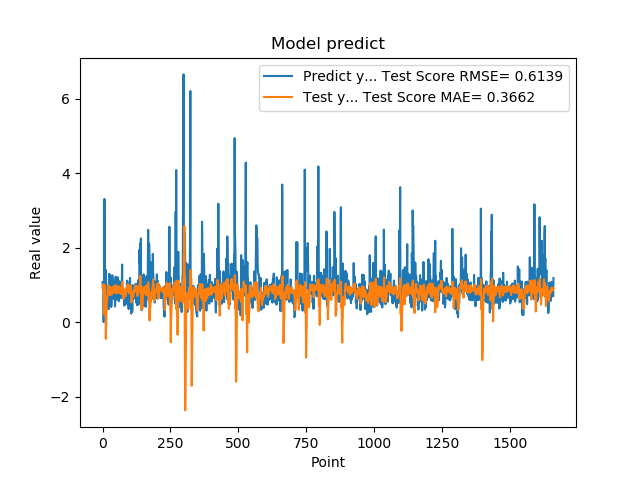

The file beside this chart, header and first rows:
1.074290990829999792e+00, 9.306931992885986160e-01
9.521890282630000035e-01, 9.624839384456923552e-01
9.879170060160000766e-01, 8.897970131765184920e-01
1.011654973029999960e+00, 9.813163366890752526e-01
0.000000000000000000e+00, 1.015460261395787711e+00
7.643579840659999736e-01, 2.096501577637341907e-01
7.788103222849999119e-01, 6.769664732359268466e-01
3.306220054629999794e+00, 4.403839905872305449e-01
1.055441975589999970e+00, 9.841280657648944219e-01
7.543110251430000801e-01, 5.936529800383814059e-01
7.915459871289999283e-01, 5.765573524308010844e-01
1.409499049189999909e+00, 2.955452312978396612e-01
8.875439763070001042e-01, -4.507809046307534317e-01
6.401469707490000660e-01, -1.728721451204068560e-01
5.082880258560000808e-01, 1.497863791151138324e-01
8.640019893649999450e-01, 3.390953838781787244e-01
5.725920200349999822e-01, 6.492725697585913780e-01
8.469420075419999971e-01, 5.852251600840784329e-01
9.181020259860001032e-01, 7.604748967363764711e-01
7.976629734039999420e-01, 8.673234261604092499e-01
9.608020186419998776e-01, 8.971115846423516338e-01
9.555831551549999192e-01, 9.919857103830800327e-01
3.470349907879999862e-01, 9.812128598386863354e-01
9.546210169789999256e-01, 7.694836451640130193e-01
1.293938040730000072e+00, 9.459404342790895814e-01
5.251880288119999962e-01, 9.102086824993549374e-01
4.773890078070000542e-01, 7.316098482061307307e-01
1.275226235389999907e+00, 8.374818472447468354e-01
8.723750114439999814e-01, 9.466651646280388466e-01
8.355640172959999390e-01, 7.329562249914407523e-01
7.321749925609999377e-01, 8.859533592921453593e-01
7.640249729160000225e-01, 9.051332760414134704e-01
4.072830080990000323e-01, 8.724652045543787038e-01
4.752210080619999610e-01, 7.601106492934367465e-01
8.781340122220000488e-01, 7.456413760888528364e-01
7.414129972460000717e-01, 8.017360398177205694e-01
1.258002042770000051e+00, 7.681132296030602769e-01
1.069700956339999953e+00, 9.326876908340318018e-01
7.274609804150000691e-01, 9.533659205763506117e-01
7.892770171170000459e-01, 9.274849823183587416e-01
6.237750053410000550e-01, 9.491940807702398120e-01
6.914690136910000007e-01, 8.096573842998274761e-01
8.557710051540000640e-01, 8.251127018762240972e-01
7.093830108640000187e-01, 9.143274331279469536e-01
1.014547944070000041e+00, 8.475504296636074963e-01
1.115731000900000103e+00, 9.615961043454760437e-01
4.182830154900000208e-01, 9.809789327435175510e-01
1.002280950550000105e+00, 7.792595325791793481e-01
1.218860983849999968e+00, 9.970789013696512715e-01
1.143296003339999922e+00, 9.034336785844725437e-01
6.528189778330000248e-01, 8.896796707829421891e-01
6.746559739110000731e-01, 8.928016600469975694e-01
6.009536385540000802e-01, 9.034008838796637741e-01
6.694570183749999348e-01, 7.787200166076393426e-01
6.538079977039999990e-01, 7.827680660109392896e-01
7.814120054240000224e-01, 7.889867453441514744e-01
1.206303954120000022e+00, 8.393072679575189765e-01
8.469259738919999725e-01, 9.551493697888705503e-01
8.286409974099999687e-01, 8.770499075112676568e-01
6.482390165329999787e-01, 9.583862719332055802e-01
5.623700022700000023e-01, 8.873442430980986728e-01
... 1,599 more rows
